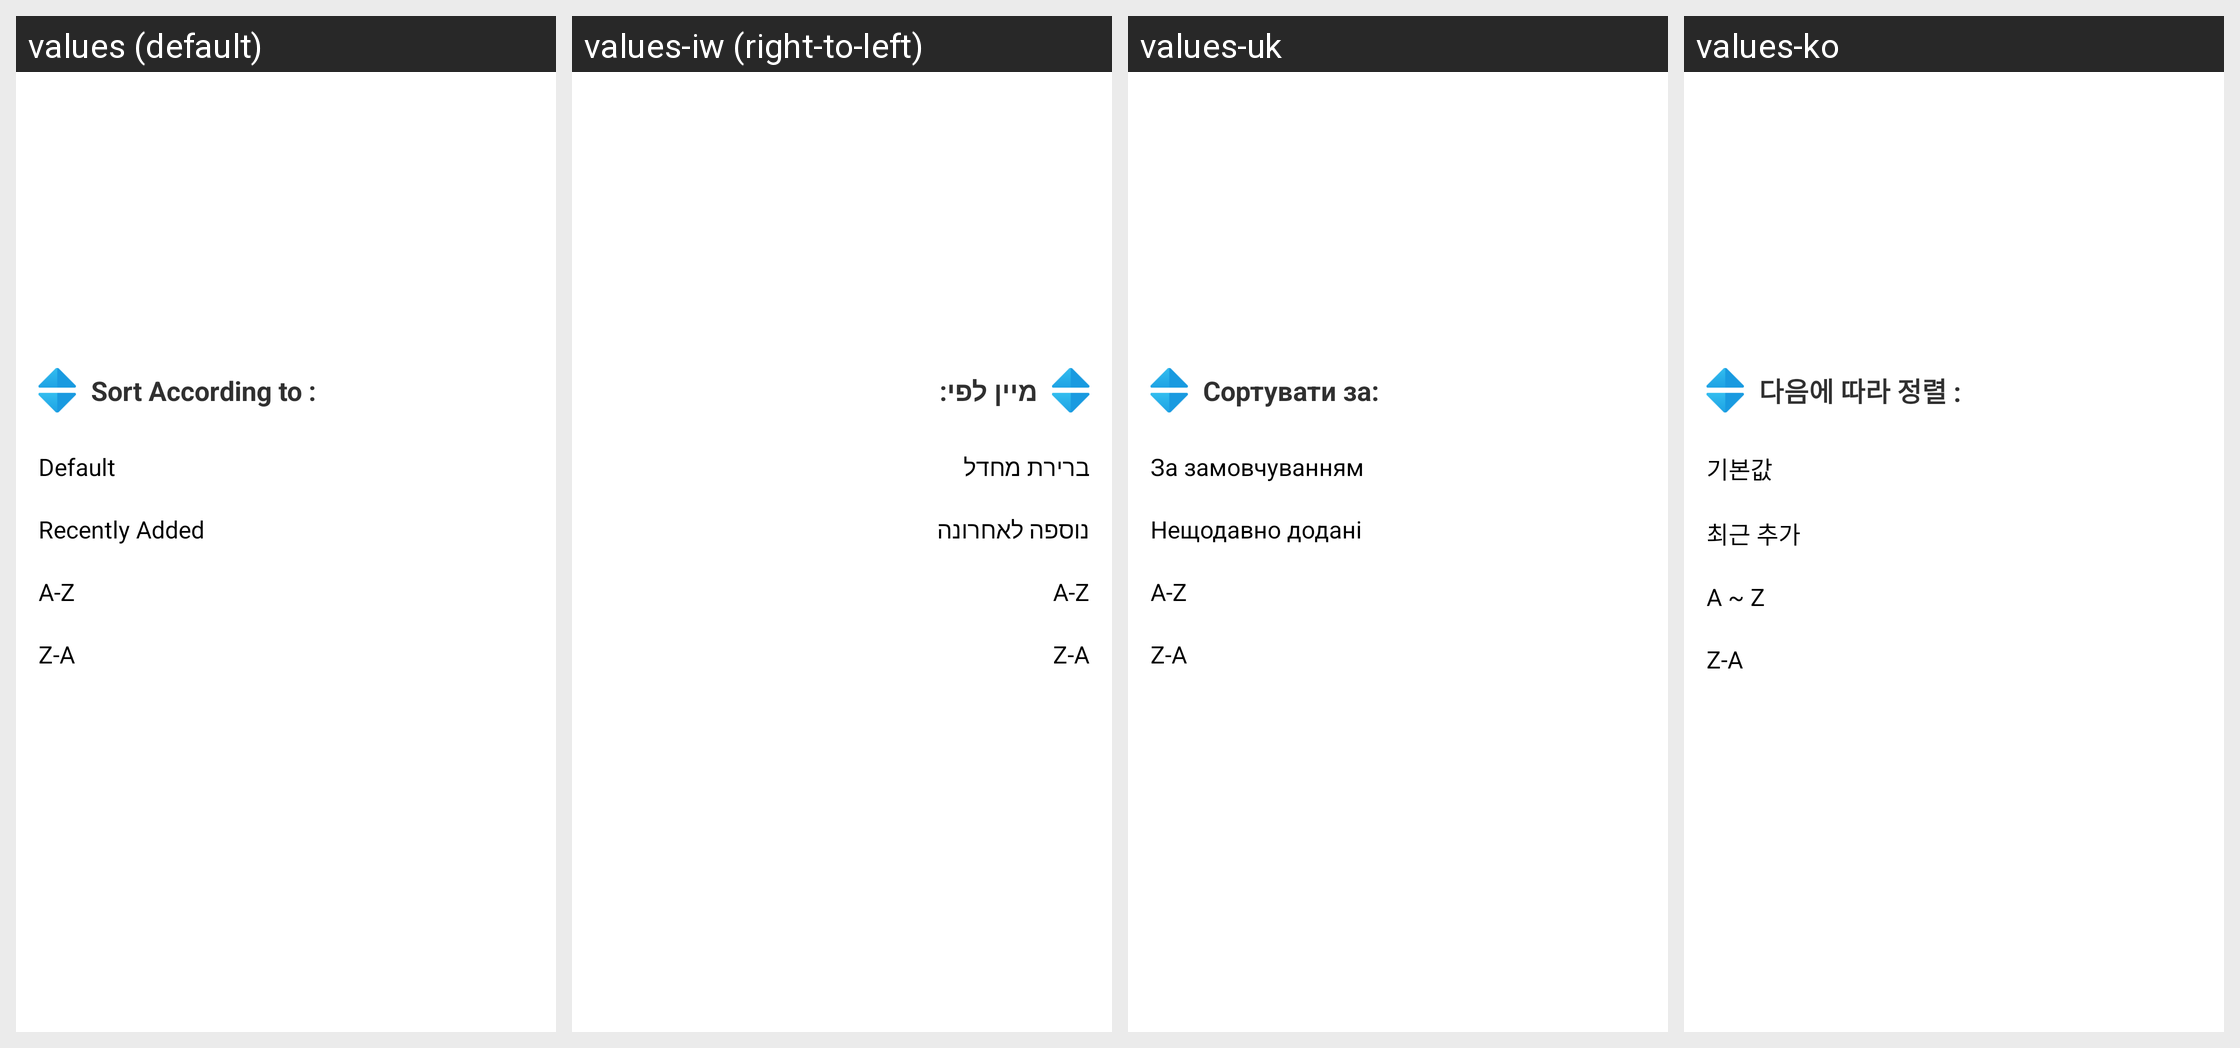

This grid shows one Android layout under several languages. Give, for every string resource on the screen, its name, the default text and each shown locale's text.
Android screen res/layout/live_sorting_layout.xml rendered under 4 locales, left to right: values (default), values-iw (right-to-left), values-uk, values-ko. Device: Nexus 5 (rendered at 1080×1920; each locale shown at half size, 540×960, under a caption strip naming it); theme AppTheme.NoActionBar.
Other locales in the repository, not shown: values-af, values-am, values-ar, values-as, values-az, values-be, values-bg, values-bn, values-bs, values-ca, values-cs, values-da, values-de, values-el, values-en-rCA, values-en-rGB, values-en-rIN, values-en-rXC, values-es, values-es-rUS, values-et, values-eu, values-fa, values-fi, values-fr, values-fr-rCA, values-gl, values-gu, values-he, values-hi, values-hr, values-hu, values-hy, values-id, values-in, values-is, values-it, values-ja, values-ka, values-kk, values-km, values-kn, values-ky, values-lo, values-lt, values-lv, values-mk, values-ml, values-mn, values-mr, values-ms, values-my, values-nb, values-ne, values-nl, values-or, values-pa, values-pl, values-pt, values-pt-rBR, values-pt-rPT, values-ro, values-ru, values-si, values-sk, values-sl, values-sq, values-sr, values-sv, values-sw, values-ta, values-te, values-th, values-tl, values-tr, values-ur, values-uz, values-vi, values-zh-rCN, values-zh-rHK, values-zh-rTW, values-zu.
Strings drawn on this screen, with the default value and each locale's value (text and hints the layout hard-codes, and strings that could not be matched under every locale, appear in the picture but are not listed):

sort_to
  values: Sort According to :
  values-iw: מיין לפי:
  values-uk: Сортувати за:
  values-ko: 다음에 따라 정렬 :

sort_default
  values: Default
  values-iw: ברירת מחדל
  values-uk: За замовчуванням
  values-ko: 기본값

sort_last_added
  values: Recently Added
  values-iw: נוספה לאחרונה
  values-uk: Нещодавно додані
  values-ko: 최근 추가

sort_atoz
  values: A-Z
  values-iw: A-Z
  values-uk: A-Z
  values-ko: A ~ Z

sort_ztoa
  values: Z-A
  values-iw: Z-A
  values-uk: Z-A
  values-ko: Z-A
